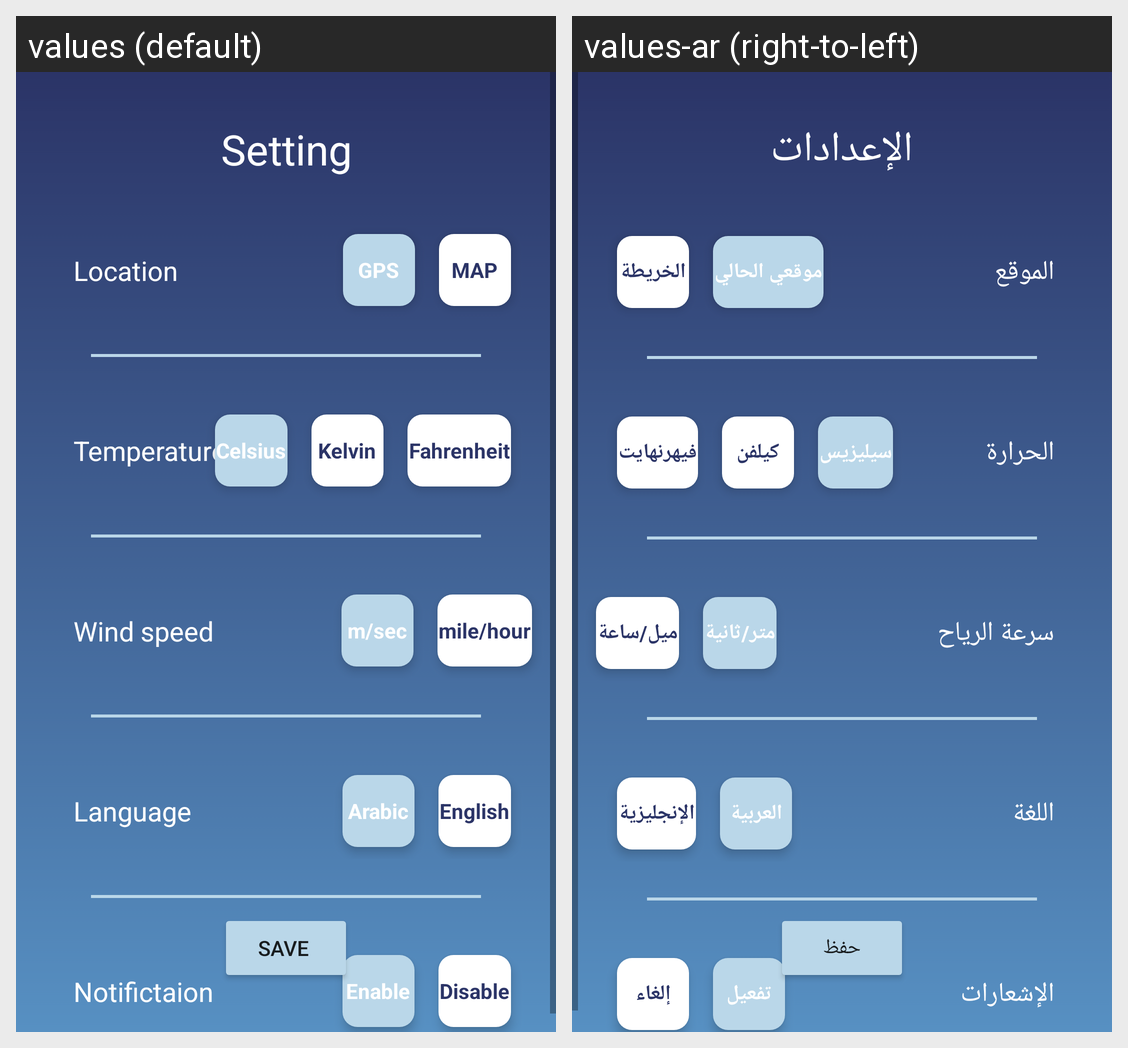

Strings drawn on this Android screen and how each of the app's shown locales translates them:
Android screen res/layout/fragment_setting_screen.xml rendered under 2 locales, left to right: values (default), values-ar (right-to-left). Device: Nexus 5 (rendered at 1080×1920; each locale shown at half size, 540×960, under a caption strip naming it); theme myAppTheme.
Strings drawn on this screen, with the default value and each locale's value (text and hints the layout hard-codes, and strings that could not be matched under every locale, appear in the picture but are not listed):

save
  values: Save 
  values-ar: حفظ

notification
  values: Notifictaion
  values-ar: الإشعارات

enable
  values: Enable
  values-ar: تفعيل

disable
  values: Disable
  values-ar: إلغاء

windSpeed
  values: Wind speed
  values-ar: سرعة الرياح

meterPerSec
  values: m/sec
  values-ar: متر/ثانية

milePerHour
  values: mile/hour
  values-ar: ميل/ساعة

setting
  values: Setting
  values-ar: الإعدادات

language
  values: Language
  values-ar: اللغة

arabic
  values: Arabic
  values-ar: العربية

english
  values: English
  values-ar: الإنجليزية

temperature
  values: Temperature
  values-ar: الحرارة

celsius
  values: Celsius
  values-ar: سيليزيس

kelvin
  values: Kelvin
  values-ar: كيلفن

fahrenheit
  values: Fahrenheit
  values-ar: فيهرنهايت

location
  values: Location
  values-ar: الموقع

gps
  values: GPS
  values-ar: موقعي الحالي

map
  values: MAP
  values-ar: الخريطة
